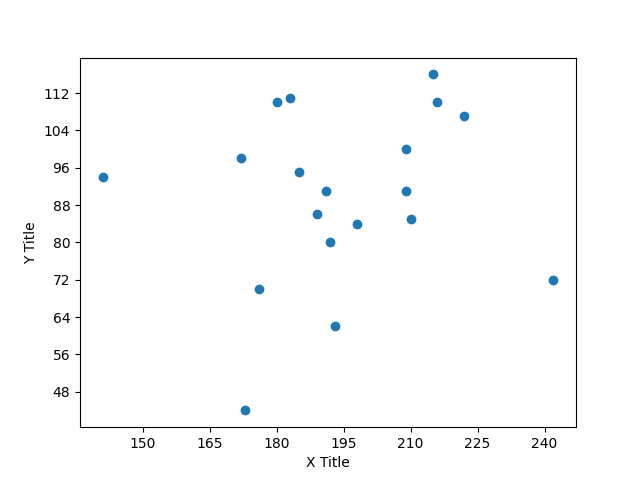

The data file committed next to this chart (first rows):
xtitle, ytitle, actuals_x, actuals_y, Error_X, Error_Y
171.8, 43.44, 209.0, 100.0, 1.127, 0.5048
191.9, 61.48, 189.0, 86.0, , 
174.9, 69.43, 183.0, 111.0, , 
240.8, 71.36, 242.0, 72.0, , 
190.8, 79.52, 215.0, 116.0, , 
196.9, 83.39, 176.0, 70.0, , 
209, 84.46, 185.0, 95.0, , 
187.9, 85.54, 172.0, 98.0, , 
207.9, 90.48, 222.0, 107.0, , 
189.9, 90.48, 210.0, 85.0, , 
139.9, 93.48, 180.0, 110.0, , 
183.9, 94.56, 191.0, 91.0, , 
170.9, 97.56, 216.0, 110.0, , 
207.9, 99.5, 141.0, 94.0, , 
220.9, 106.6, 193.0, 62.0, , 
214.8, 109.6, 173.0, 44.0, , 
178.9, 109.6, 192.0, 80.0, , 
181.9, 110.5, 198.0, 84.0, , 
213.9, 115.6, 209.0, 91.0, , 
